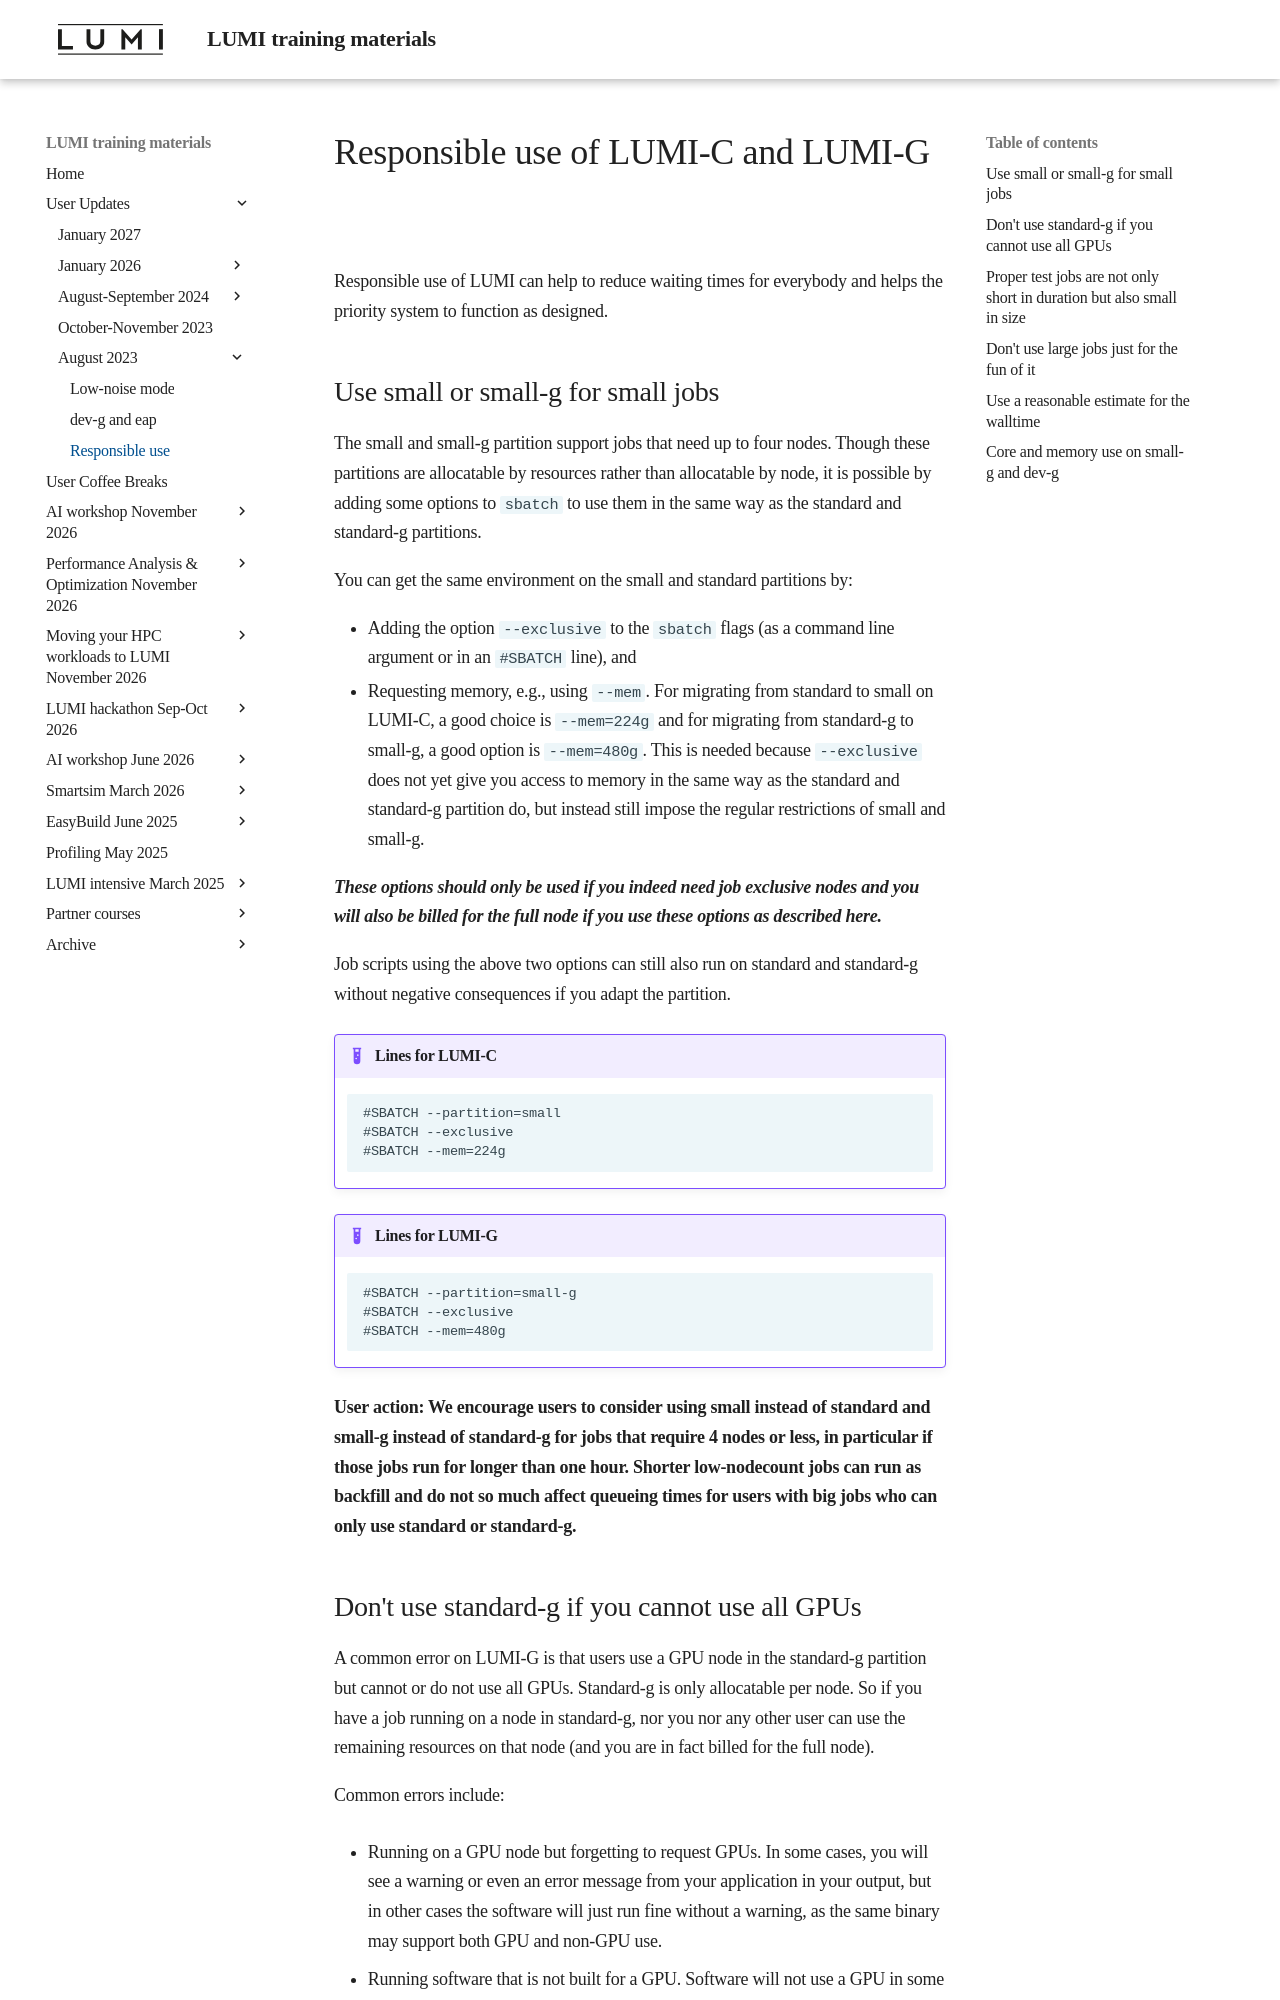

repository: Lumi-supercomputer/LUMI-training-materials · page: User-Updates/Update-202308/responsible-use/index.html · generator: mkdocs

# Responsible use of LUMI-C and LUMI-G

Responsible use of LUMI can help to reduce waiting times for everybody and helps the priority
system to function as designed.


## Use small or small-g for small jobs

The small and small-g partition support jobs that need up to four nodes. Though these partitions
are allocatable by resources rather than allocatable by node, it is possible by adding some options
to `sbatch` to use them in the same way as the standard and standard-g partitions.

You can get the same environment on the small and standard partitions by:

-   Adding the option `--exclusive` to the `sbatch` flags (as a command line argument or
    in an `#SBATCH` line), and
-   Requesting memory, e.g., using `--mem`. For migrating from standard to small on LUMI-C, a good
    choice is `--mem=224g` and for migrating from standard-g to small-g, a good option is
    `--mem=480g`. This is needed because `--exclusive` does not yet give you access to memory in 
    the same way as the standard and standard-g partition do, but instead still impose the regular
    restrictions of small and small-g.

***These options should only be used if you indeed need job exclusive nodes and you will also be
billed for the full node if you use these options as described here.***

Job scripts using the above two options can still also run on standard and standard-g without 
negative consequences if you adapt the partition.

!!! Example "Lines for LUMI-C"

    ```
    #SBATCH --partition=small
    #SBATCH --exclusive
    #SBATCH --mem=224g
    ```

!!! Example "Lines for LUMI-G"

    ```
    #SBATCH --partition=small-g
    #SBATCH --exclusive
    #SBATCH --mem=480g
    ```

**User action: We encourage users to consider using small instead of standard and small-g instead of
standard-g for jobs that require 4 nodes or less, in particular if those jobs run for longer than
one hour. Shorter low-nodecount jobs can run as backfill and do not so much affect queueing times
for users with big jobs who can only use standard or standard-g.**
